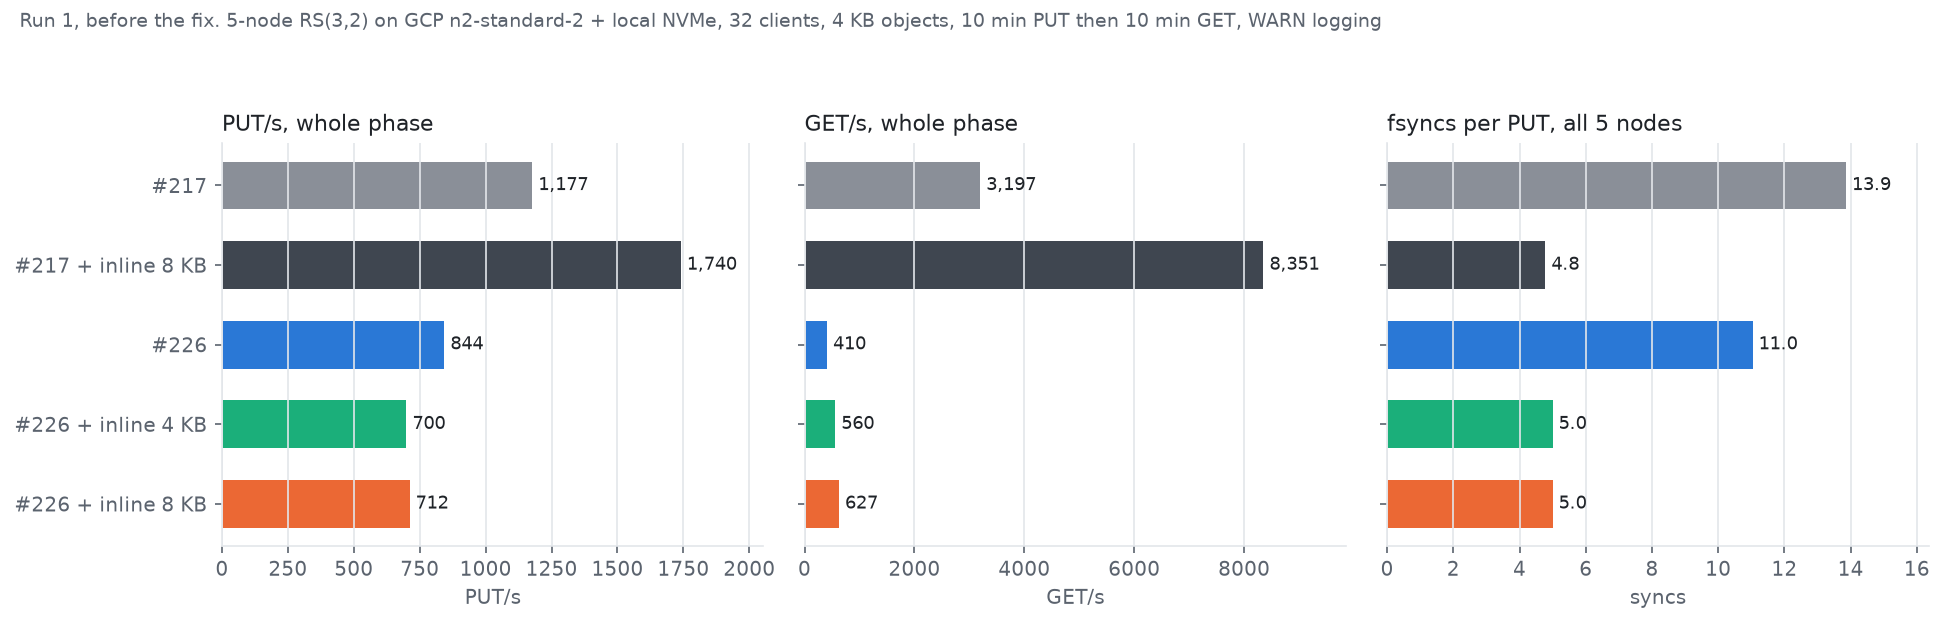

Data behind this chart, as committed beside it:
config, label, clients, object_bytes, put_ops, put_errors, put_per_s, put_p50_ms, put_p99_ms, get_ops, get_errors, get_per_s, get_p50_ms, get_p99_ms, syncs_per_put, peak_node_rss_mb
217, #217, 32, 4096, 706193, 0, 1177, 25.83, 48.21, 1918127, 0, 3197, 9.725, 17.25, 13.86, 1313
217i8, #217 + inline 8 KB, 32, 4096, 1044293, 86, 1740, 14.91, 26.82, 5010769, 186, 8351, 2.118, 2.572, 4.78, 7555
par, #226, 32, 4096, 506090, 0, 843.5, 35.63, 86.94, 246200, 0, 410.3, 85.04, 112.3, 11.04, 1792
par_i4, #226 + inline 4 KB, 32, 4096, 419799, 0, 699.7, 43.07, 94.34, 336267, 0, 560.4, 57.3, 121.3, 5.0, 5713
par_i8, #226 + inline 8 KB, 32, 4096, 427043, 0, 711.7, 42.24, 98.89, 376435, 0, 627.4, 55.03, 95.11, 5.0, 5734
